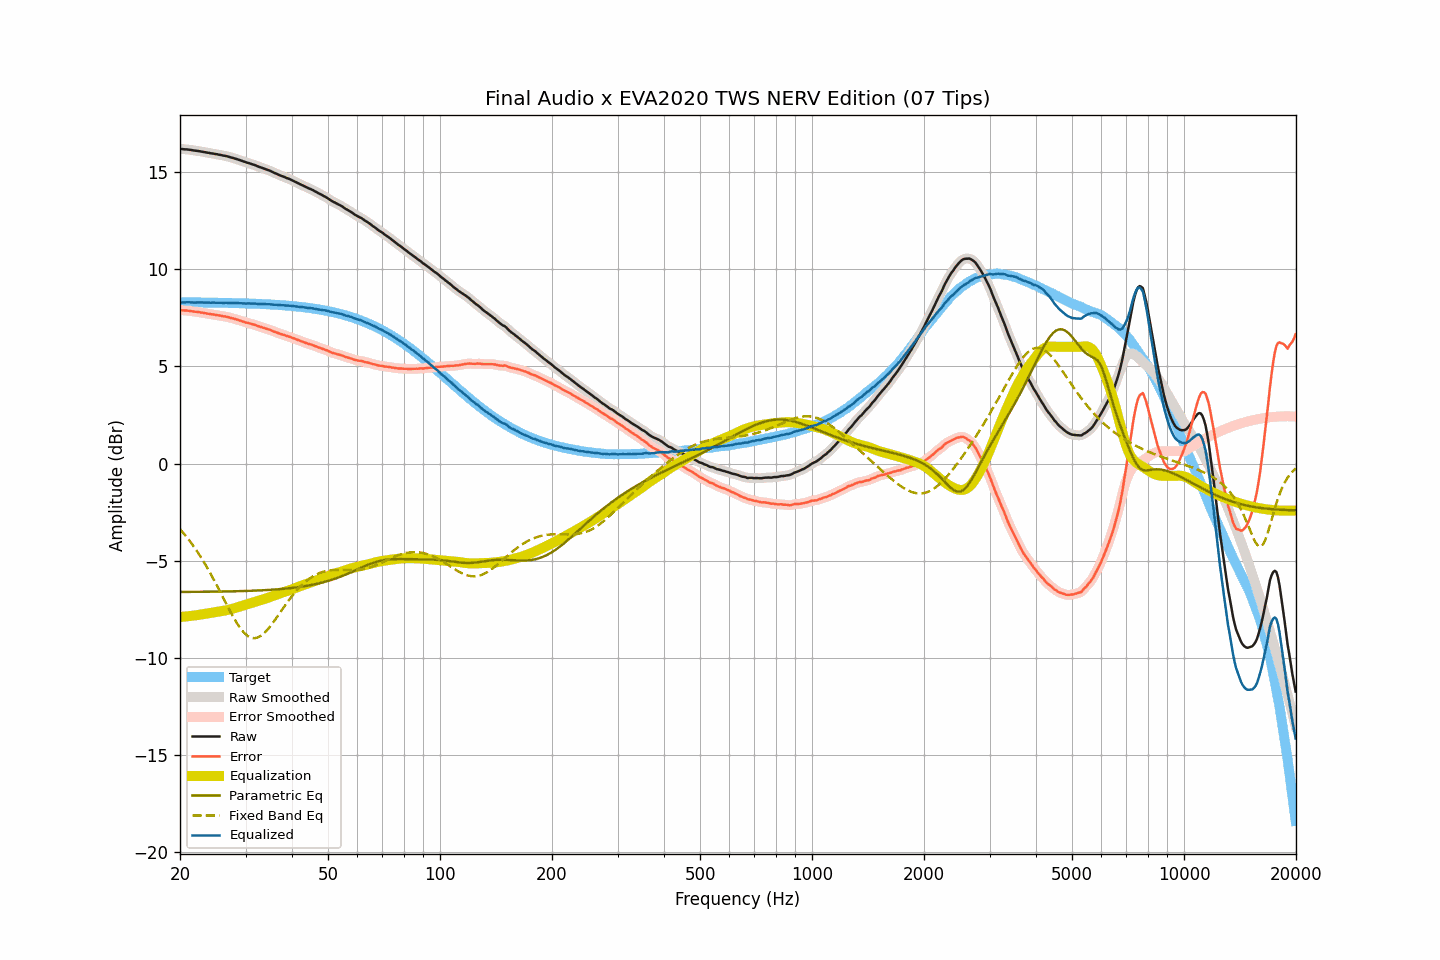

Values plotted in this chart, from the file beside it:
frequency, raw, smoothed, error, error_smoothed, equalization, parametric_eq, fixed_band_eq, equalized_raw, equalized_smoothed, target
20.00, 16.18, 16.18, 7.89, 7.89, -7.89, -6.60, -3.37, 8.29, 8.29, 8.29
20.20, 16.17, 16.17, 7.88, 7.88, -7.89, -6.60, -3.47, 8.29, 8.29, 8.29
20.40, 16.16, 16.17, 7.88, 7.88, -7.88, -6.60, -3.56, 8.29, 8.29, 8.29
20.61, 16.15, 16.16, 7.87, 7.87, -7.87, -6.60, -3.66, 8.28, 8.29, 8.29
20.81, 16.15, 16.15, 7.87, 7.86, -7.86, -6.60, -3.76, 8.29, 8.29, 8.29
21.02, 16.14, 16.14, 7.86, 7.86, -7.85, -6.60, -3.87, 8.29, 8.29, 8.29
21.23, 16.13, 16.13, 7.85, 7.85, -7.84, -6.60, -3.98, 8.29, 8.29, 8.29
21.44, 16.12, 16.12, 7.84, 7.84, -7.84, -6.60, -4.09, 8.29, 8.29, 8.29
21.66, 16.10, 16.11, 7.82, 7.82, -7.83, -6.60, -4.20, 8.28, 8.28, 8.28
21.87, 16.09, 16.09, 7.81, 7.81, -7.81, -6.60, -4.32, 8.28, 8.28, 8.28
22.09, 16.08, 16.08, 7.80, 7.80, -7.80, -6.60, -4.44, 8.28, 8.28, 8.28
22.31, 16.07, 16.07, 7.79, 7.79, -7.79, -6.60, -4.56, 8.28, 8.28, 8.28
22.54, 16.06, 16.06, 7.78, 7.78, -7.78, -6.60, -4.69, 8.29, 8.28, 8.28
22.76, 16.04, 16.05, 7.76, 7.77, -7.76, -6.60, -4.82, 8.28, 8.28, 8.28
22.99, 16.03, 16.03, 7.75, 7.75, -7.75, -6.60, -4.95, 8.28, 8.28, 8.28
23.22, 16.01, 16.02, 7.74, 7.74, -7.74, -6.60, -5.09, 8.28, 8.28, 8.28
23.45, 16.00, 16.00, 7.73, 7.73, -7.73, -6.59, -5.23, 8.28, 8.28, 8.28
23.69, 15.98, 15.99, 7.71, 7.71, -7.71, -6.59, -5.37, 8.27, 8.27, 8.28
23.92, 15.97, 15.97, 7.70, 7.70, -7.70, -6.59, -5.51, 8.28, 8.27, 8.27
24.16, 15.95, 15.96, 7.68, 7.68, -7.68, -6.59, -5.66, 8.27, 8.27, 8.27
24.40, 15.94, 15.94, 7.67, 7.67, -7.67, -6.59, -5.81, 8.27, 8.27, 8.27
24.65, 15.93, 15.93, 7.66, 7.66, -7.66, -6.59, -5.97, 8.28, 8.27, 8.27
24.89, 15.91, 15.92, 7.64, 7.65, -7.65, -6.59, -6.12, 8.27, 8.27, 8.27
25.14, 15.90, 15.90, 7.64, 7.63, -7.63, -6.59, -6.28, 8.27, 8.27, 8.27
25.39, 15.88, 15.89, 7.62, 7.62, -7.62, -6.59, -6.44, 8.26, 8.27, 8.27
25.65, 15.87, 15.87, 7.61, 7.60, -7.61, -6.58, -6.60, 8.27, 8.26, 8.27
25.91, 15.85, 15.85, 7.59, 7.59, -7.59, -6.58, -6.76, 8.26, 8.26, 8.26
26.16, 15.83, 15.84, 7.57, 7.58, -7.58, -6.58, -6.93, 8.26, 8.26, 8.26
26.43, 15.82, 15.82, 7.56, 7.56, -7.56, -6.58, -7.09, 8.27, 8.26, 8.26
26.69, 15.80, 15.80, 7.54, 7.54, -7.54, -6.58, -7.25, 8.26, 8.26, 8.26
26.96, 15.78, 15.78, 7.53, 7.52, -7.52, -6.58, -7.41, 8.26, 8.26, 8.26
27.23, 15.75, 15.76, 7.50, 7.50, -7.50, -6.58, -7.57, 8.25, 8.26, 8.26
27.50, 15.73, 15.73, 7.48, 7.48, -7.48, -6.57, -7.72, 8.25, 8.25, 8.25
27.77, 15.71, 15.71, 7.46, 7.46, -7.46, -6.57, -7.87, 8.25, 8.25, 8.25
28.05, 15.68, 15.69, 7.43, 7.44, -7.44, -6.57, -8.02, 8.25, 8.25, 8.25
28.33, 15.66, 15.66, 7.42, 7.41, -7.41, -6.57, -8.15, 8.25, 8.25, 8.25
28.62, 15.63, 15.63, 7.39, 7.39, -7.39, -6.57, -8.29, 8.25, 8.25, 8.25
28.90, 15.60, 15.60, 7.36, 7.36, -7.36, -6.56, -8.41, 8.24, 8.25, 8.24
29.19, 15.57, 15.57, 7.33, 7.33, -7.33, -6.56, -8.52, 8.24, 8.24, 8.24
29.48, 15.54, 15.54, 7.31, 7.30, -7.31, -6.56, -8.62, 8.24, 8.23, 8.24
29.78, 15.51, 15.51, 7.28, 7.28, -7.28, -6.56, -8.72, 8.23, 8.23, 8.24
30.08, 15.48, 15.49, 7.25, 7.25, -7.26, -6.55, -8.79, 8.23, 8.23, 8.23
30.38, 15.46, 15.46, 7.23, 7.23, -7.23, -6.55, -8.86, 8.23, 8.23, 8.23
30.68, 15.44, 15.44, 7.22, 7.21, -7.21, -6.55, -8.91, 8.23, 8.23, 8.23
30.99, 15.41, 15.41, 7.19, 7.19, -7.19, -6.54, -8.95, 8.23, 8.23, 8.22
31.30, 15.38, 15.39, 7.16, 7.17, -7.16, -6.54, -8.97, 8.22, 8.23, 8.22
31.61, 15.36, 15.36, 7.15, 7.14, -7.14, -6.54, -8.98, 8.23, 8.22, 8.22
31.93, 15.33, 15.33, 7.12, 7.11, -7.11, -6.53, -8.97, 8.22, 8.22, 8.22
32.24, 15.29, 15.30, 7.08, 7.09, -7.09, -6.53, -8.96, 8.21, 8.21, 8.21
32.57, 15.26, 15.26, 7.06, 7.06, -7.06, -6.53, -8.92, 8.21, 8.21, 8.21
32.89, 15.23, 15.23, 7.03, 7.03, -7.03, -6.52, -8.88, 8.20, 8.20, 8.20
33.22, 15.20, 15.20, 7.00, 7.00, -7.01, -6.52, -8.82, 8.20, 8.20, 8.20
33.55, 15.17, 15.17, 6.98, 6.98, -6.98, -6.52, -8.75, 8.20, 8.20, 8.20
33.89, 15.14, 15.14, 6.95, 6.95, -6.95, -6.51, -8.67, 8.19, 8.19, 8.19
34.23, 15.11, 15.11, 6.93, 6.93, -6.92, -6.51, -8.58, 8.19, 8.19, 8.19
34.57, 15.08, 15.08, 6.90, 6.90, -6.90, -6.50, -8.49, 8.19, 8.19, 8.18
34.92, 15.05, 15.05, 6.87, 6.87, -6.87, -6.50, -8.39, 8.19, 8.18, 8.18
35.27, 15.01, 15.01, 6.84, 6.84, -6.84, -6.49, -8.28, 8.18, 8.18, 8.18
35.62, 14.97, 14.98, 6.80, 6.80, -6.80, -6.49, -8.17, 8.17, 8.17, 8.17
35.97, 14.93, 14.94, 6.77, 6.77, -6.77, -6.48, -8.05, 8.16, 8.16, 8.17
... 635 more rows
